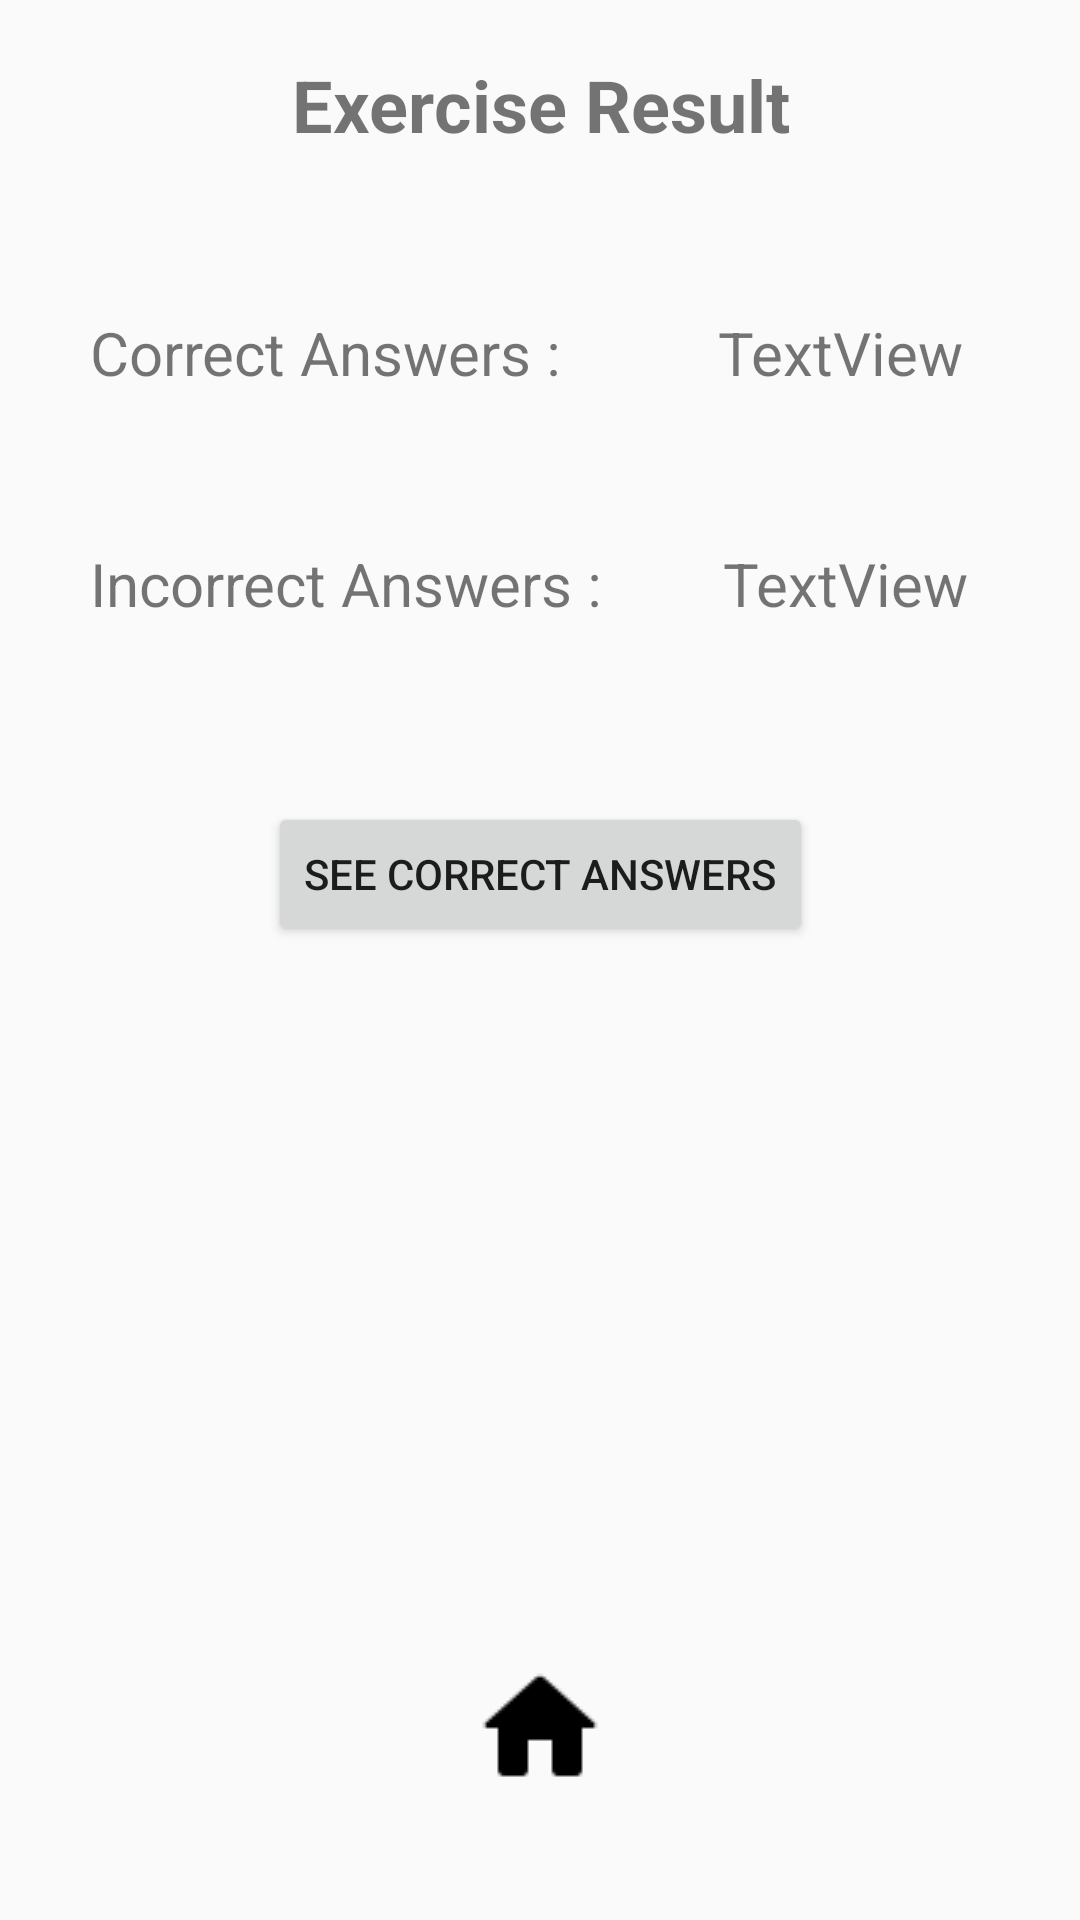

The Android layout XML behind this screen, and the referenced resources:
<!-- AndroidManifest.xml: application theme AppTheme -->
<!-- res/layout/activity_exercise_result_overview.xml -->
<?xml version="1.0" encoding="utf-8"?>
<androidx.constraintlayout.widget.ConstraintLayout xmlns:android="http://schemas.android.com/apk/res/android"
    xmlns:app="http://schemas.android.com/apk/res-auto"
    xmlns:tools="http://schemas.android.com/tools"
    android:layout_width="match_parent"
    android:layout_height="match_parent"
    tools:context=".ExerciseResultOverviewActivity">

    <TextView
        android:id="@+id/title"
        android:layout_width="266dp"
        android:layout_height="38dp"
        android:layout_marginTop="16dp"
        android:ems="10"
        android:gravity="center"
        android:inputType="textPersonName"
        android:text="Exercise Result"
        android:textSize="24sp"
        android:textStyle="bold"
        app:layout_constraintEnd_toEndOf="parent"
        app:layout_constraintStart_toStartOf="parent"
        app:layout_constraintTop_toTopOf="parent" />

    <TextView
        android:id="@+id/correctAnswer"
        android:layout_width="wrap_content"
        android:layout_height="wrap_content"
        android:layout_marginStart="52dp"
        android:layout_marginLeft="52dp"
        android:layout_marginTop="50dp"
        android:text="TextView"
        android:textSize="20sp"
        app:layout_constraintStart_toEndOf="@+id/correctText"
        app:layout_constraintTop_toBottomOf="@+id/title" />

    <TextView
        android:id="@+id/incorrectAnswer"
        android:layout_width="wrap_content"
        android:layout_height="wrap_content"
        android:layout_marginStart="40dp"
        android:layout_marginLeft="40dp"
        android:layout_marginTop="50dp"
        android:text="TextView"
        android:textSize="20sp"
        app:layout_constraintStart_toEndOf="@+id/incorrectText"
        app:layout_constraintTop_toBottomOf="@+id/correctAnswer" />

    <TextView
        android:id="@+id/correctText"
        android:layout_width="wrap_content"
        android:layout_height="wrap_content"
        android:layout_marginStart="30dp"
        android:layout_marginLeft="30dp"
        android:layout_marginTop="50dp"
        android:text="Correct Answers :"
        android:textSize="20sp"
        app:layout_constraintStart_toStartOf="parent"
        app:layout_constraintTop_toBottomOf="@+id/title" />

    <TextView
        android:id="@+id/incorrectText"
        android:layout_width="wrap_content"
        android:layout_height="wrap_content"
        android:layout_marginStart="30dp"
        android:layout_marginLeft="30dp"
        android:layout_marginTop="50dp"
        android:text="Incorrect Answers :"
        android:textSize="20sp"
        app:layout_constraintStart_toStartOf="parent"
        app:layout_constraintTop_toBottomOf="@+id/correctText" />

    <ImageButton
        android:id="@+id/homeButton"
        android:layout_width="48dp"
        android:layout_height="48dp"
        android:layout_marginBottom="40dp"
        android:background="#00FFFFFF"
        android:src="@drawable/home"
        app:layout_constraintBottom_toBottomOf="parent"
        app:layout_constraintEnd_toEndOf="parent"
        app:layout_constraintStart_toStartOf="parent" />

    <Button
        android:id="@+id/seeCorrectAnswers"
        android:layout_width="wrap_content"
        android:layout_height="wrap_content"
        android:text="See Correct Answers"
        app:layout_constraintBottom_toTopOf="@+id/homeButton"
        app:layout_constraintEnd_toEndOf="parent"
        app:layout_constraintStart_toStartOf="parent"
        app:layout_constraintTop_toBottomOf="@+id/incorrectText"
        app:layout_constraintVertical_bias="0.19999999" />

</androidx.constraintlayout.widget.ConstraintLayout>
<!-- resources referenced by this layout -->
<resources>
  <!-- drawable home: png bitmap (drawable, 453 bytes) -->
  <style name="AppTheme" parent="Theme.AppCompat.Light.NoActionBar">
          
          <item name="colorPrimary">@color/colorPrimary</item>
          <item name="colorPrimaryDark">@color/colorPrimaryDark</item>
          <item name="colorAccent">@color/colorAccent</item>
  
      </style>
  <color name="colorPrimary">#49BEFF</color>
  <color name="colorPrimaryDark">#65DEC5</color>
  <color name="colorAccent">#0D5D98</color>
</resources>
